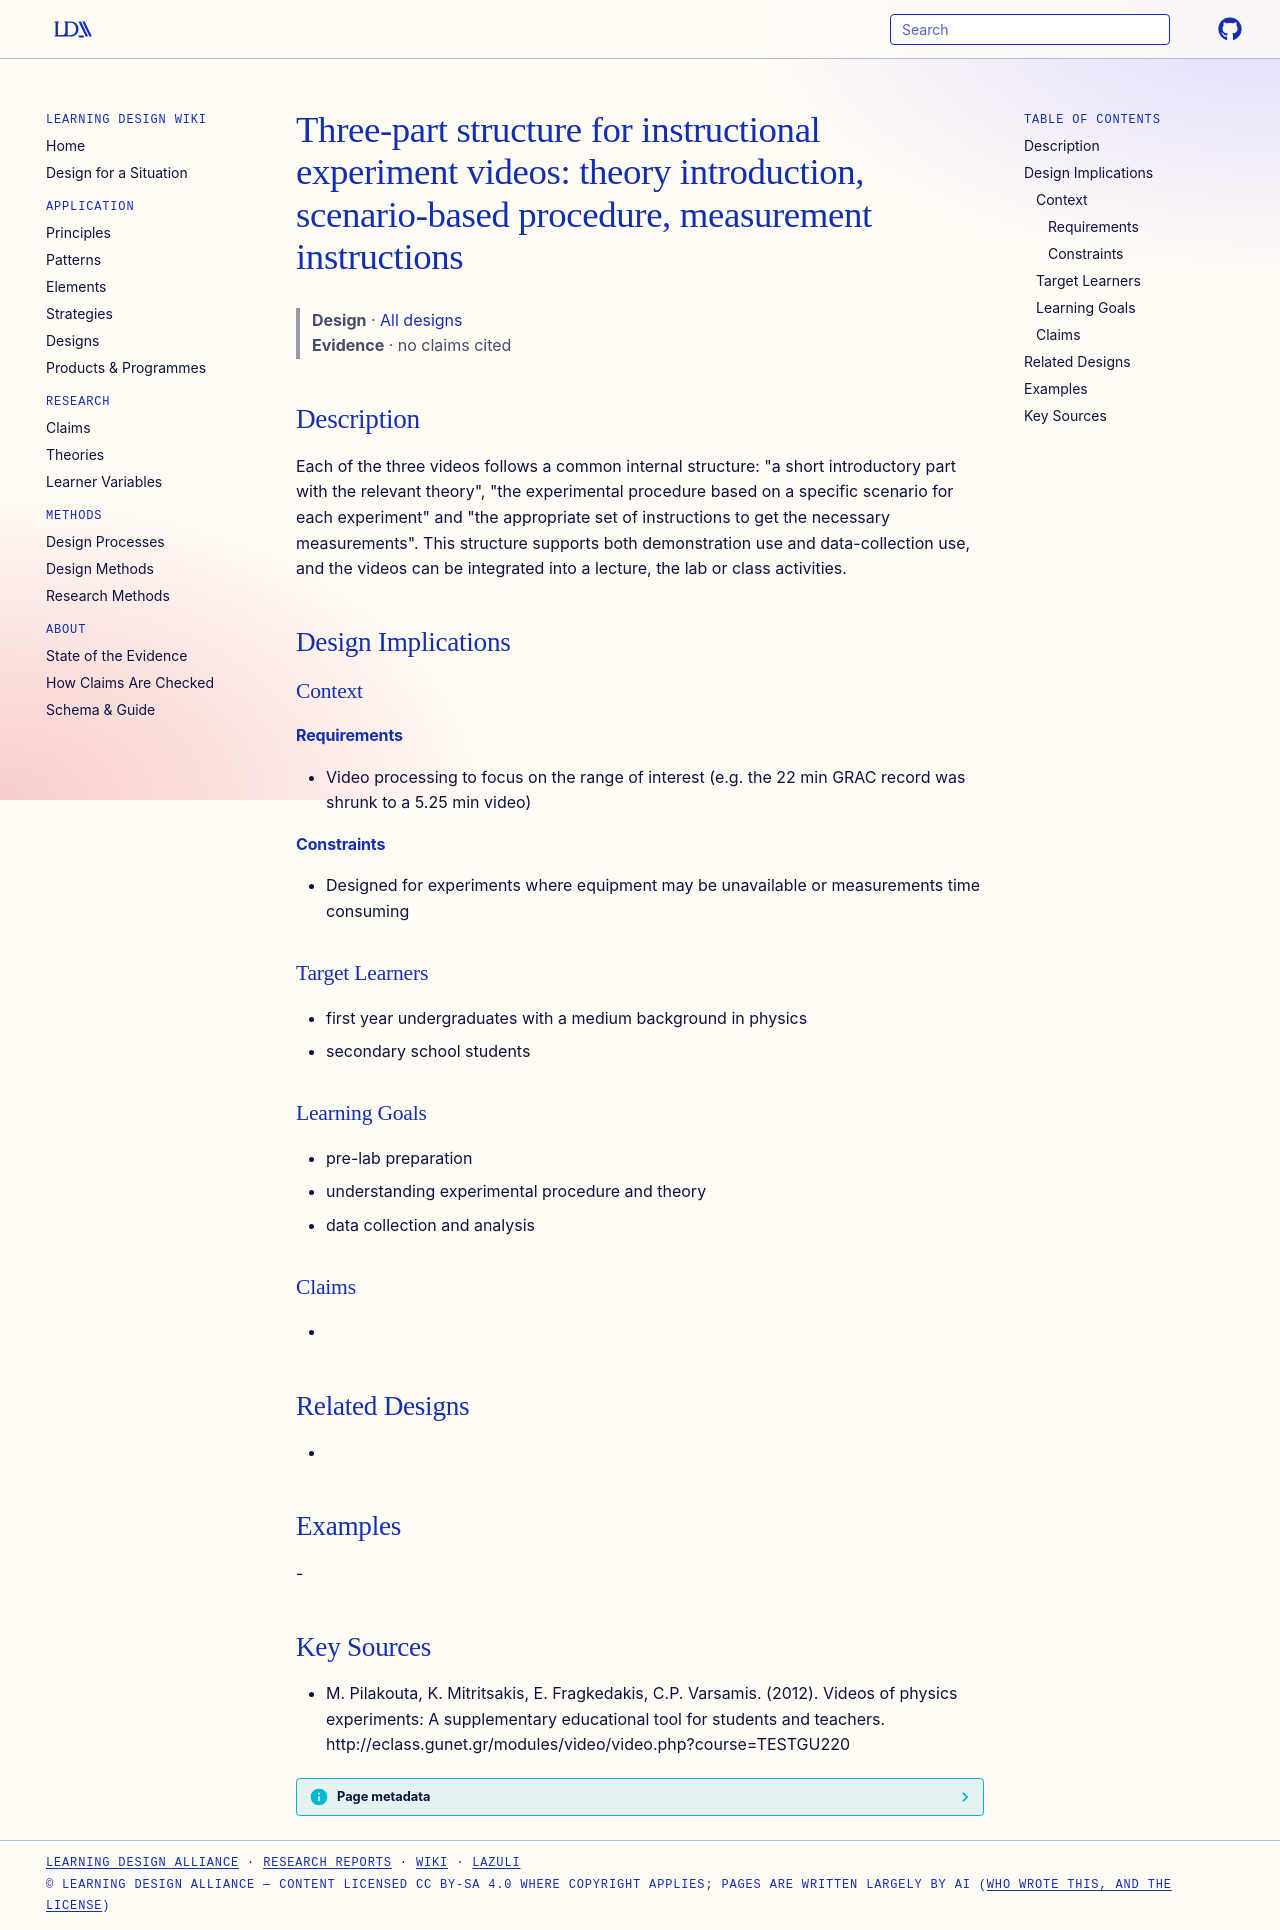

repository: Learning-Design-Alliance/learning-wiki · page: designs/three-part-experiment-video-structure/index.html · generator: mkdocs

---
type: design
id: three-part-experiment-video-structure
title: "Three-part structure for instructional experiment videos: theory introduction, scenario-based procedure, measurement instructions"
description: "Each of the three videos follows a common internal structure: \"a short introductory part with the relevant theory\", \"the experimental procedure based on a specific scenario for each experiment\" and \"the appropriate se..."
status: review
generated:
  by: "process:settle-candidates"
  at: 2026-11-17
sources:
  - id: m-pilakouta-2012
    resource: "http://eclass.gunet.gr/modules/video/video.php?course=TESTGU220"
    title: "M. Pilakouta, K. Mitritsakis, E. Fragkedakis, C.P. Varsamis. (2012). Videos of physics experiments: A supplementary educational tool for students and teachers. http://eclass.gunet.gr/modules/video/video.php?course=TESTGU220"
    author: M. Pilakouta, K. Mitritsakis, E. Fragkedakis, C.P. Varsamis
---

# Three-part structure for instructional experiment videos: theory introduction, scenario-based procedure, measurement instructions

> **Design** · [All designs](index.md)
> **Evidence** · no claims cited

## Description
Each of the three videos follows a common internal structure: "a short introductory part with the relevant theory", "the experimental procedure based on a specific scenario for each experiment" and "the appropriate set of instructions to get the necessary measurements". This structure supports both demonstration use and data-collection use, and the videos can be integrated into a lecture, the lab or class activities.

## Design Implications

### Context
#### Requirements
- Video processing to focus on the range of interest (e.g. the 22 min GRAC record was shrunk to a 5.25 min video)
#### Constraints
- Designed for experiments where equipment may be unavailable or measurements time consuming

### Target Learners
- first year undergraduates with a medium background in physics
- secondary school students

### Learning Goals
- pre-lab preparation
- understanding experimental procedure and theory
- data collection and analysis

### Claims
- 

## Related Designs
- 

## Examples
-

## Key Sources
- M. Pilakouta, K. Mitritsakis, E. Fragkedakis, C.P. Varsamis. (2012). Videos of physics experiments: A supplementary educational tool for students and teachers. http://eclass.gunet.gr/modules/video/video.php?course=TESTGU220
